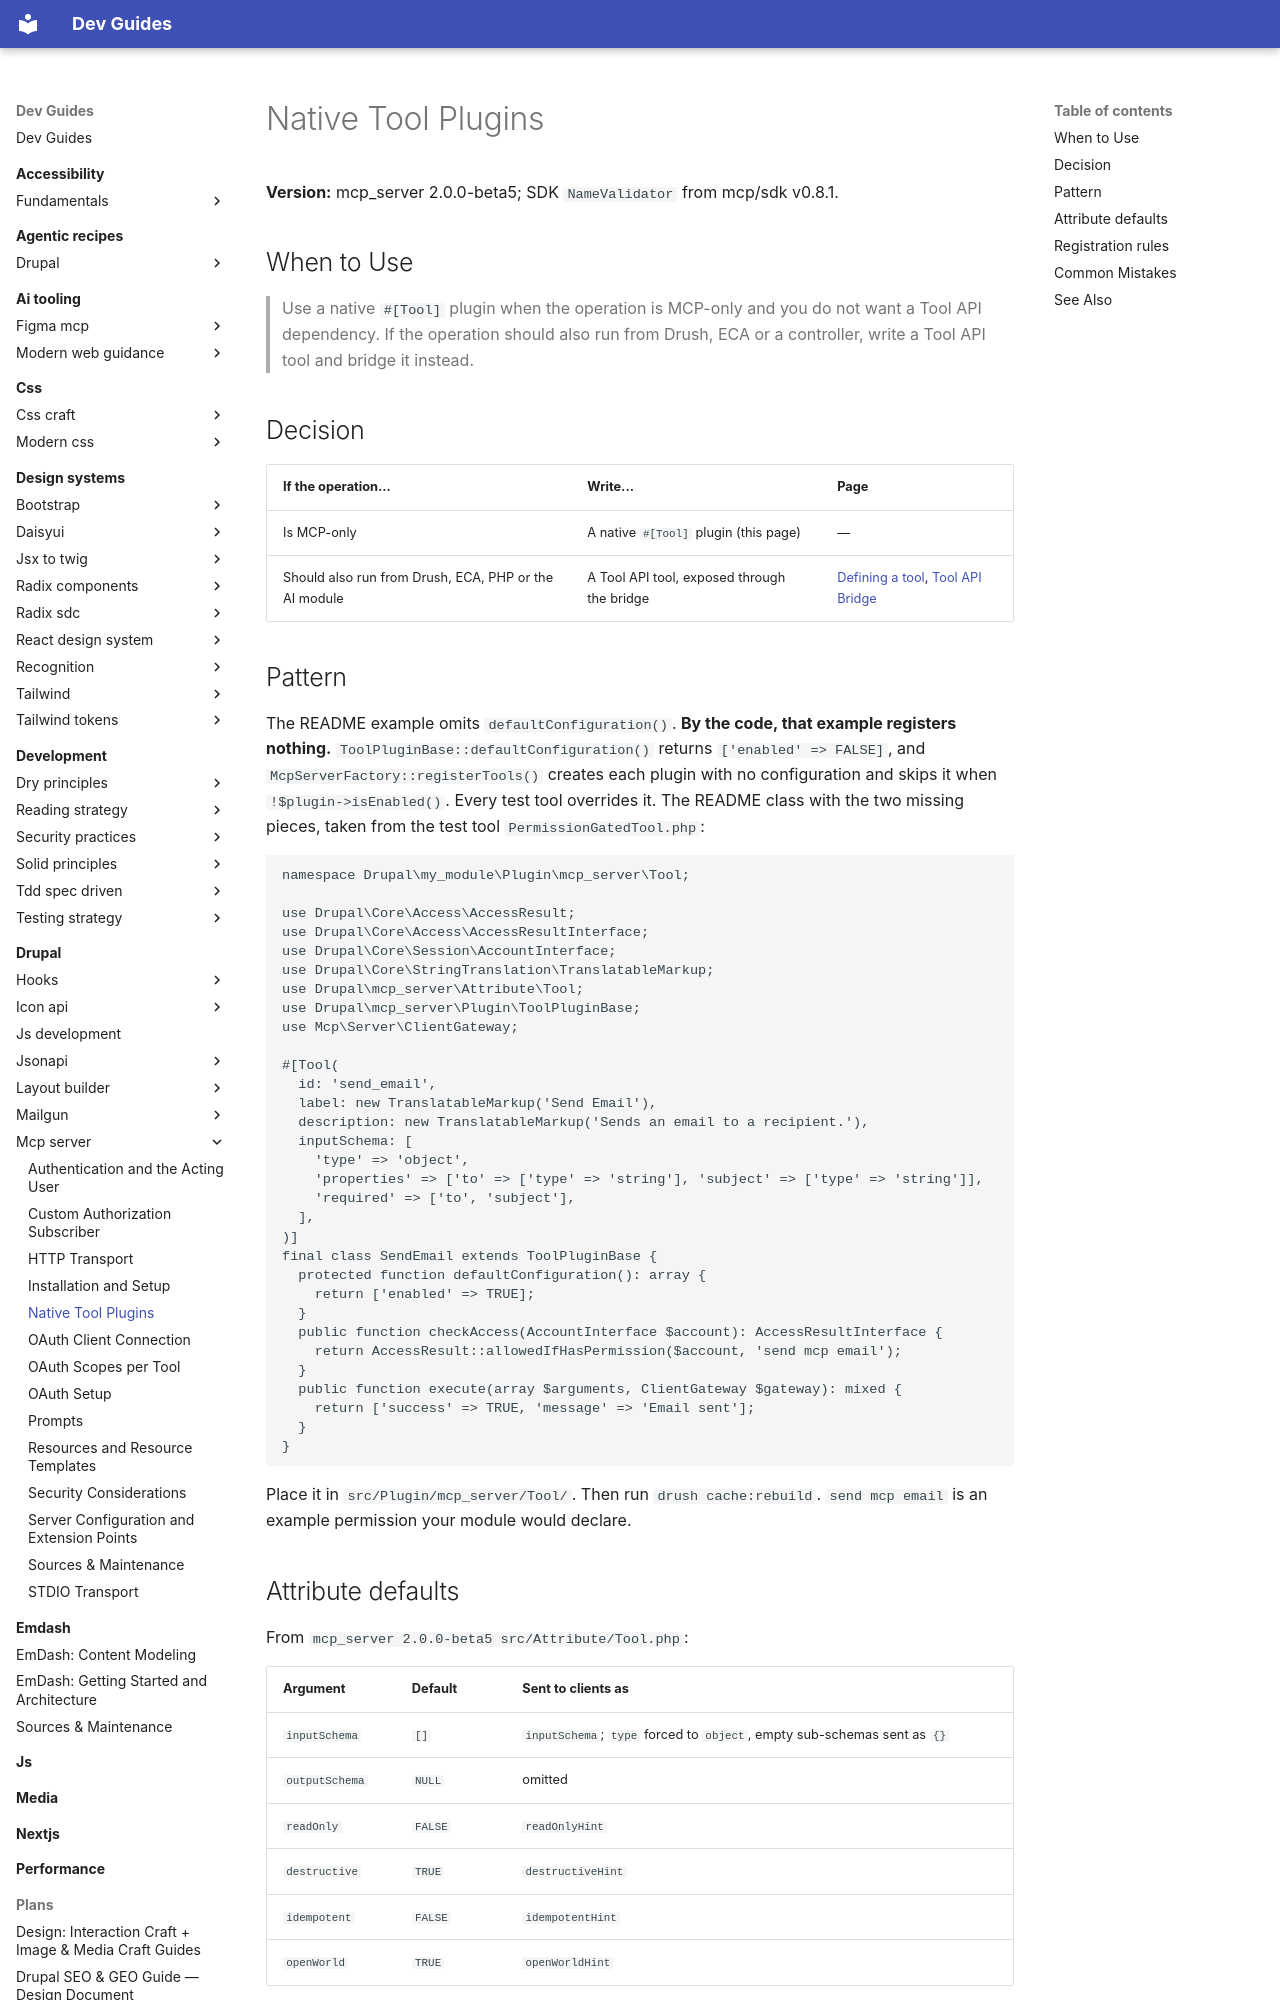

repository: camoa/dev-guides · page: drupal/mcp-server/native-tool-plugins/index.html · generator: mkdocs

---
description: "Write an MCP-only tool as a native mcp_server #[Tool] plugin: the class, attribute defaults, registration and naming rules"
tldr: "Write a native mcp_server Tool plugin extending ToolPluginBase when the operation is MCP-only. Gotcha: without a defaultConfiguration() returning enabled TRUE it registers nothing, and checkAccess() allows everyone by default."
drupal_version: "^10 || ^11"
---

# Native Tool Plugins

**Version:** mcp_server 2.0.0-beta5; SDK `NameValidator` from mcp/sdk v0.8.1.

## When to Use

> Use a native `#[Tool]` plugin when the operation is MCP-only and you do not want a Tool API dependency. If the operation should also run from Drush, ECA or a controller, write a Tool API tool and bridge it instead.

## Decision

| If the operation... | Write... | Page |
|---|---|---|
| Is MCP-only | A native `#[Tool]` plugin (this page) | — |
| Should also run from Drush, ECA, PHP or the AI module | A Tool API tool, exposed through the bridge | [Defining a tool](../tool-api/defining-a-tool.md), [Tool API Bridge](tool-api-bridge.md) |

## Pattern

The README example omits `defaultConfiguration()`. **By the code, that example registers nothing.** `ToolPluginBase::defaultConfiguration()` returns `['enabled' => FALSE]`, and `McpServerFactory::registerTools()` creates each plugin with no configuration and skips it when `!$plugin->isEnabled()`. Every test tool overrides it. The README class with the two missing pieces, taken from the test tool `PermissionGatedTool.php`:

```php
namespace Drupal\my_module\Plugin\mcp_server\Tool;

use Drupal\Core\Access\AccessResult;
use Drupal\Core\Access\AccessResultInterface;
use Drupal\Core\Session\AccountInterface;
use Drupal\Core\StringTranslation\TranslatableMarkup;
use Drupal\mcp_server\Attribute\Tool;
use Drupal\mcp_server\Plugin\ToolPluginBase;
use Mcp\Server\ClientGateway;

#[Tool(
  id: 'send_email',
  label: new TranslatableMarkup('Send Email'),
  description: new TranslatableMarkup('Sends an email to a recipient.'),
  inputSchema: [
    'type' => 'object',
    'properties' => ['to' => ['type' => 'string'], 'subject' => ['type' => 'string']],
    'required' => ['to', 'subject'],
  ],
)]
final class SendEmail extends ToolPluginBase {
  protected function defaultConfiguration(): array {
    return ['enabled' => TRUE];
  }
  public function checkAccess(AccountInterface $account): AccessResultInterface {
    return AccessResult::allowedIfHasPermission($account, 'send mcp email');
  }
  public function execute(array $arguments, ClientGateway $gateway): mixed {
    return ['success' => TRUE, 'message' => 'Email sent'];
  }
}
```

Place it in `src/Plugin/mcp_server/Tool/`. Then run `drush cache:rebuild`. `send mcp email` is an example permission your module would declare.

## Attribute defaults

From `mcp_server 2.0.0-beta5 src/Attribute/Tool.php`:

| Argument | Default | Sent to clients as |
|---|---|---|
| `inputSchema` | `[]` | `inputSchema`; `type` forced to `object`, empty sub-schemas sent as `{}` |
| `outputSchema` | `NULL` | omitted |
| `readOnly` | `FALSE` | `readOnlyHint` |
| `destructive` | `TRUE` | `destructiveHint` |
| `idempotent` | `FALSE` | `idempotentHint` |
| `openWorld` | `TRUE` | `openWorldHint` |
